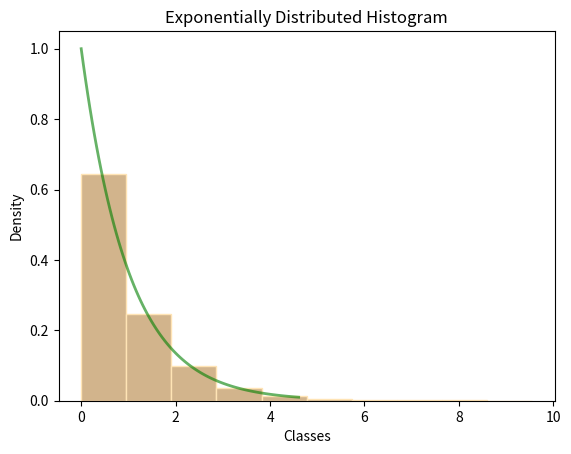
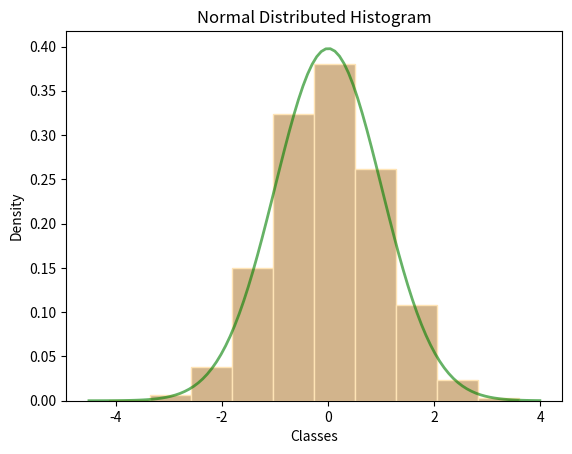
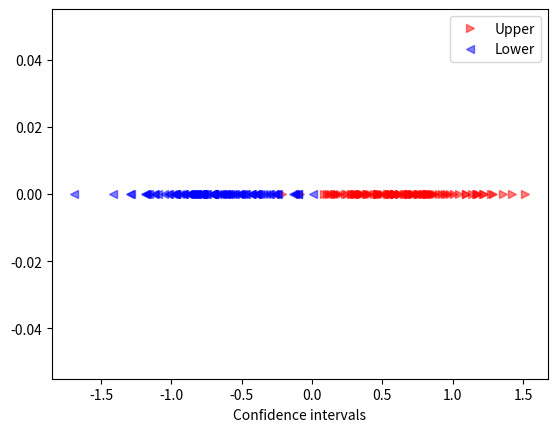
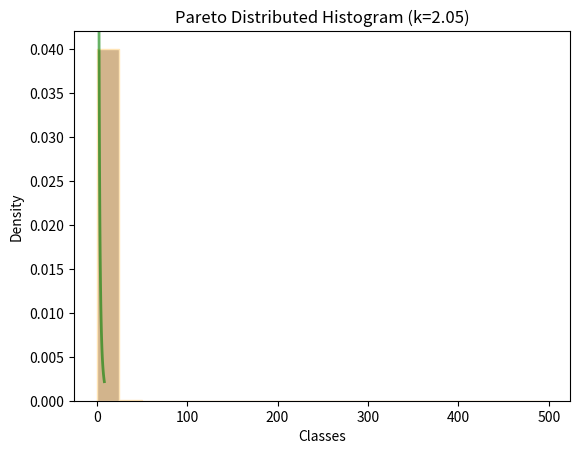
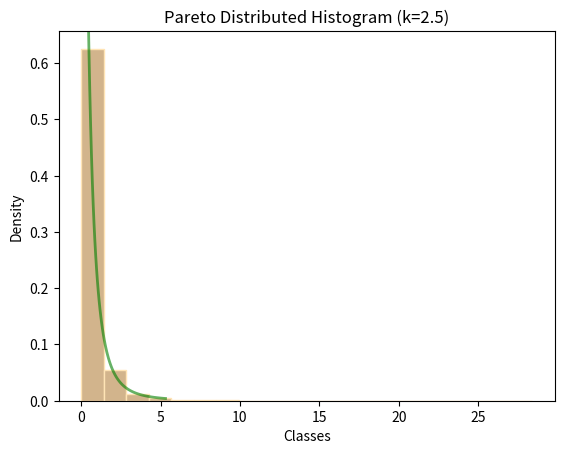
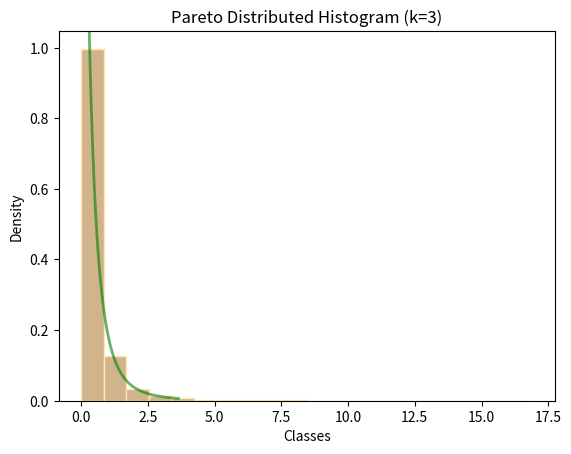
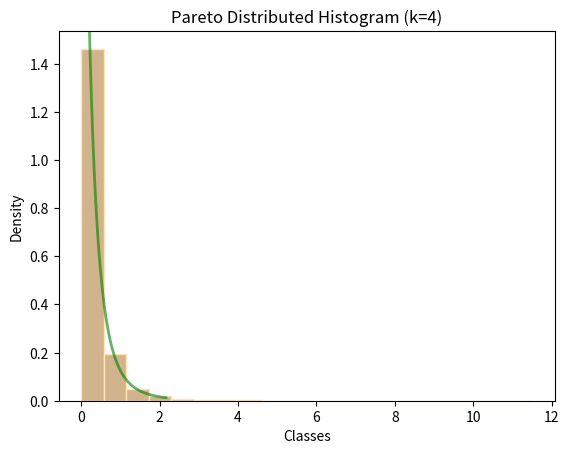

Python code for these plots, in order:
#!/usr/bin/env python3
# -*- coding: utf-8 -*-
"""
Created on Wed Jun  6 11:56:27 2018

@author: thorsteinngj
"""
import numpy as np
import matplotlib.pyplot as plt
from scipy.stats import pareto, norm, expon, t

#%%
#---- Exponential Distribution ----
"""
Generate simulated values from the following distributions
⋄ Exponential distribution
• Verify the results by comparing histograms with analytical
results and erform tests for distribution type.
"""
def expo(lam,U):
    res = (-np.log(U)/lam)
    return res


#Rate parameter
U = np.random.uniform(0.0,1.0,10000)
lam = 1
res = expo(lam,U)
x = np.linspace(expon.ppf(0),expon.ppf(0.99),100)


#Histogram
plt.figure()
plt.hist(res,align='mid',color='tan',edgecolor='moccasin',bins=10,density=True,stacked=True)
xmin, xmax = plt.xlim()
plt.plot(x, expon.pdf(x),'g-', lw=2,alpha=0.6)
plt.title("Exponentially Distributed Histogram")
plt.xlabel("Classes")
plt.ylabel("Density")
plt.show
#%%
#---- Normal Distribution ----
"""
Generate simulated values from the following distributions
⋄ Normal distribution (at least with standard Box-Mueller)
• Verify the results by comparing histograms with analytical
results and erform tests for distribution type.
For the normal distribution generate 100 95% confidence
intervals for the mean and variance based on 10 observations.
Discuss the results.
"""
def normo(mu,sigma,n):    
    G = []
    for i in range(int(n/2)):
        U1 = np.random.uniform(0,1,1)
        U2 = np.random.uniform(0,1,1)
        phi = 2*np.pi*U2
        r = np.sqrt(-2*np.log(U1))
        sine = np.sin(phi)
        cose = np.cos(phi)
        together = np.array([cose, sine])
        G = np.append(G,r*together)
    print(G)
    res = mu + sigma*G
    return res

mu = 0
sigma = 1
n = 10000
res2 = normo(mu,sigma,n)
mud, stdd = norm.fit(res2)
#Histogram
plt.figure()
plt.hist(res2,color='tan',align='mid',edgecolor='moccasin',bins=10,density=True,stacked=True)
xmin, xmax = plt.xlim()
x = np.linspace(xmin, xmax, 100)
p = norm.pdf(x, mud, stdd)
plt.plot(x, p,'g-', lw=2,alpha=0.6)
plt.title("Normal Distributed Histogram")
plt.xlabel("Classes")
plt.ylabel("Density")
plt.show

#%% 
# ----- Confidence intervals -----
ulim = []
llim = []
n = 10 # 10 observations
m = 100 # 100 Number of intervals
for i in range(m):
    x = normo(0,1,n)
    x_bar = np.mean(x)
    z_star = t.ppf(0.975,n-1)
    upper = x_bar + z_star*(np.std(x)/np.sqrt(n))
    lower = x_bar - z_star*(np.std(x)/np.sqrt(n))
    ulim = np.append(ulim,upper)
    llim = np.append(llim,lower)

xlim = [np.min(llim),np.max(ulim)]

# plot the upper and lower limit
# Guggla border
plt.figure()
plt.plot(ulim,np.zeros(m),'r>',alpha=0.5, label = "Upper")
plt.plot(llim,np.zeros(m),'b<',alpha=0.5, label = "Lower")
xmin, xmax = plt.xlim()
plt.xlabel('Confidence intervals')
plt.legend()
plt.show()
#%%
#---- Pareto Distribution ----
"""
Generate simulated values from the following distributions
⋄ Pareto distribution, with β = 1 and experiment with different
values of k values: k = 2.05, k = 2.5, k = 3 og k = 4.
• Verify the results by comparing histograms with analytical
results and perform tests for distribution type!!!
• For the Pareto distribution with support on [β,∞[ compare
mean value and variance, with analytical results.
"""
def paretobay(beta,k,n):
    U = np.random.uniform(0,1,n)
    res = beta*(U**(-1/k)-1)
    mean = (k/(k-1))*beta-1
    variance = (k/((k-1)**2*(k-2)))*beta**2
    return res, mean, variance

n = 10000
beta = 1
k1 = 2.05; k2 = 2.5; k3 = 3; k4 = 4

#Fyrsta dæmi
res31, mean1, var1 = paretobay(beta,k1,n)
anamean1 = np.mean(res31)
anavar1 = np.var(res31)

x1 = np.linspace(pareto.ppf(0.01, k1),pareto.ppf(0.99,k1),100)

plt.figure()
plt.hist(res31,align='mid',color='tan',edgecolor='moccasin',bins=20,density=True,stacked=True)
xmin, xmax = plt.xlim()
ymin, ymax = plt.ylim()
plt.plot(x1-1, pareto.pdf(x1, k1),'g-', lw=2,alpha=0.6)
plt.ylim(ymin,ymax)
plt.title("Pareto Distributed Histogram (k=2.05)")
plt.xlabel("Classes")
plt.ylabel("Density")
plt.show
print('----Pareto with K = 2.05----')
print('The theoretical mean is: {0}'.format(mean1))
print('The theoretical variance is: {0}'.format(var1))
print('The analytical mean is: {0}'.format(anamean1))
print('The analytical variance is: {0}'.format(anavar1))

#Annað dæmi
res32, mean2, var2 = paretobay(beta,k2,n)
anamean2 = np.mean(res32)
anavar2 = np.var(res32)

x2 = np.linspace(pareto.ppf(0.01, k2),pareto.ppf(0.99,k2),100)

plt.figure()
plt.hist(res32,align='mid',color='tan',edgecolor='moccasin',bins=20,density=True,stacked=True)
xmin, xmax = plt.xlim()
ymin, ymax = plt.ylim()
plt.plot(x2-1, pareto.pdf(x2, k2),'g-', lw=2,alpha=0.6)
plt.ylim(ymin,ymax)
plt.title("Pareto Distributed Histogram (k=2.5)")
plt.xlabel("Classes")
plt.ylabel("Density")
plt.show
print('----Pareto with K = 2.5----')
print('The theoretical mean is: {0}'.format(mean2))
print('The theoretical variance is: {0}'.format(var2))
print('The analytical mean is: {0}'.format(anamean2))
print('The analytical variance is: {0}'.format(anavar2))

#Þriðja dæmi
res33, mean3, var3 = paretobay(beta,k3,n)
anamean3 = np.mean(res33)
anavar3 = np.var(res33)

x3 = np.linspace(pareto.ppf(0.01, k3),pareto.ppf(0.99,k3),100)

plt.figure()
plt.hist(res33,align='mid',color='tan',edgecolor='moccasin',bins=20,density=True,stacked=True)
xmin, xmax = plt.xlim()
ymin, ymax = plt.ylim()
plt.plot(x3-1, pareto.pdf(x3, k3),'g-', lw=2,alpha=0.6)
plt.ylim(ymin,ymax)
plt.title("Pareto Distributed Histogram (k=3)")
plt.xlabel("Classes")
plt.ylabel("Density")
plt.show
print('----Pareto with K = 3----')
print('The theoretical mean is: {0}'.format(mean3))
print('The theoretical variance is: {0}'.format(var3))
print('The analytical mean is: {0}'.format(anamean3))
print('The analytical variance is: {0}'.format(anavar3))



#Fjorða dæmi
res34, mean4, var4 = paretobay(beta,k4,n)
anamean4 = np.mean(res34)
anavar4 = np.var(res34)

x4 = np.linspace(pareto.ppf(0.01, k4),pareto.ppf(0.99,k4),100)

plt.figure()
plt.hist(res34,align='mid',color='tan',edgecolor='moccasin',bins=20,density=True,stacked=True)
xmin, xmax = plt.xlim()
ymin, ymax = plt.ylim()
plt.plot(x4-1, pareto.pdf(x4, k4),'g-', lw=2,alpha=0.6)
plt.ylim(ymin,ymax)
plt.title("Pareto Distributed Histogram (k=4)")
plt.xlabel("Classes")
plt.ylabel("Density")
plt.show
print('----Pareto with K = 4----')
print('The theoretical mean is: {0}'.format(mean4))
print('The theoretical variance is: {0}'.format(var4))
print('The analytical mean is: {0}'.format(anamean4))
print('The analytical variance is: {0}'.format(anavar4))


    
